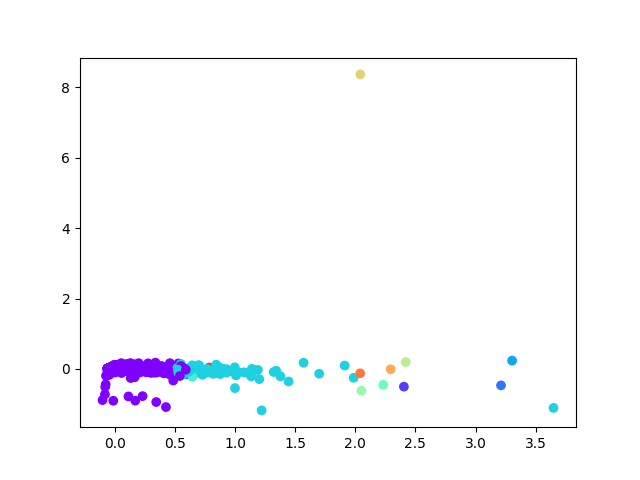

Values plotted in this chart, from the file beside it:
, 0, 1
0, -0.009162, 0.008925
1, -0.01454, 0.007994
2, 0.02832, -0.01336
3, -0.01263, -0.01139
4, 0.01131, 0.00538
5, -0.005946, -0.0238
6, 0.05859, 0.03373
7, -0.04642, 6.95885684018437e-05
8, 0.008898, -0.01888
9, 0.01733, -0.007118
10, 0.04627, -0.02079
11, 0.08869, -0.01523
12, 0.5323, 0.03765
13, -0.05463, 0.004173
14, -0.03678, -0.001124
15, -0.05386, 0.004758
16, -0.05562, 0.004
17, -0.0569, 0.004828
18, -0.0569, 0.004828
19, -0.0569, 0.004828
20, -0.0569, 0.004828
21, -0.0569, 0.004828
22, -0.0569, 0.004828
23, -0.0569, 0.004828
24, -0.0569, 0.004828
25, 0.01296, -0.01035
26, -0.01869, -0.000699
27, 0.0383, -0.01753
28, 0.04156, -0.007909
29, -0.03494, 0.002716
30, -0.009569, 0.02241
31, -0.02941, -0.003205
32, -0.07449, -0.4402
33, 0.2079, -0.03652
34, 0.06678, -0.04347
35, -0.001671, -0.0009507
36, -0.0569, 0.004828
37, -0.0569, 0.004828
38, -0.05682, 0.004826
39, -0.05687, 0.004838
40, -0.0569, 0.004828
41, -0.0569, 0.004828
42, -0.0569, 0.004828
43, -0.05602, 0.004585
44, -0.0569, 0.004828
45, -0.0569, 0.004828
46, -0.0569, 0.004828
47, -0.0569, 0.004828
48, -0.0569, 0.004828
49, -0.0569, 0.004828
50, -0.05594, 0.004609
51, -0.05312, 0.004568
52, -0.05623, 0.004591
53, -0.05685, 0.004812
54, -0.04307, 0.008993
55, -0.0569, 0.004828
56, -0.0569, 0.004828
57, -0.05051, 0.001856
58, -0.05404, 0.00446
59, -0.0569, 0.004828
... 3,705 more rows
